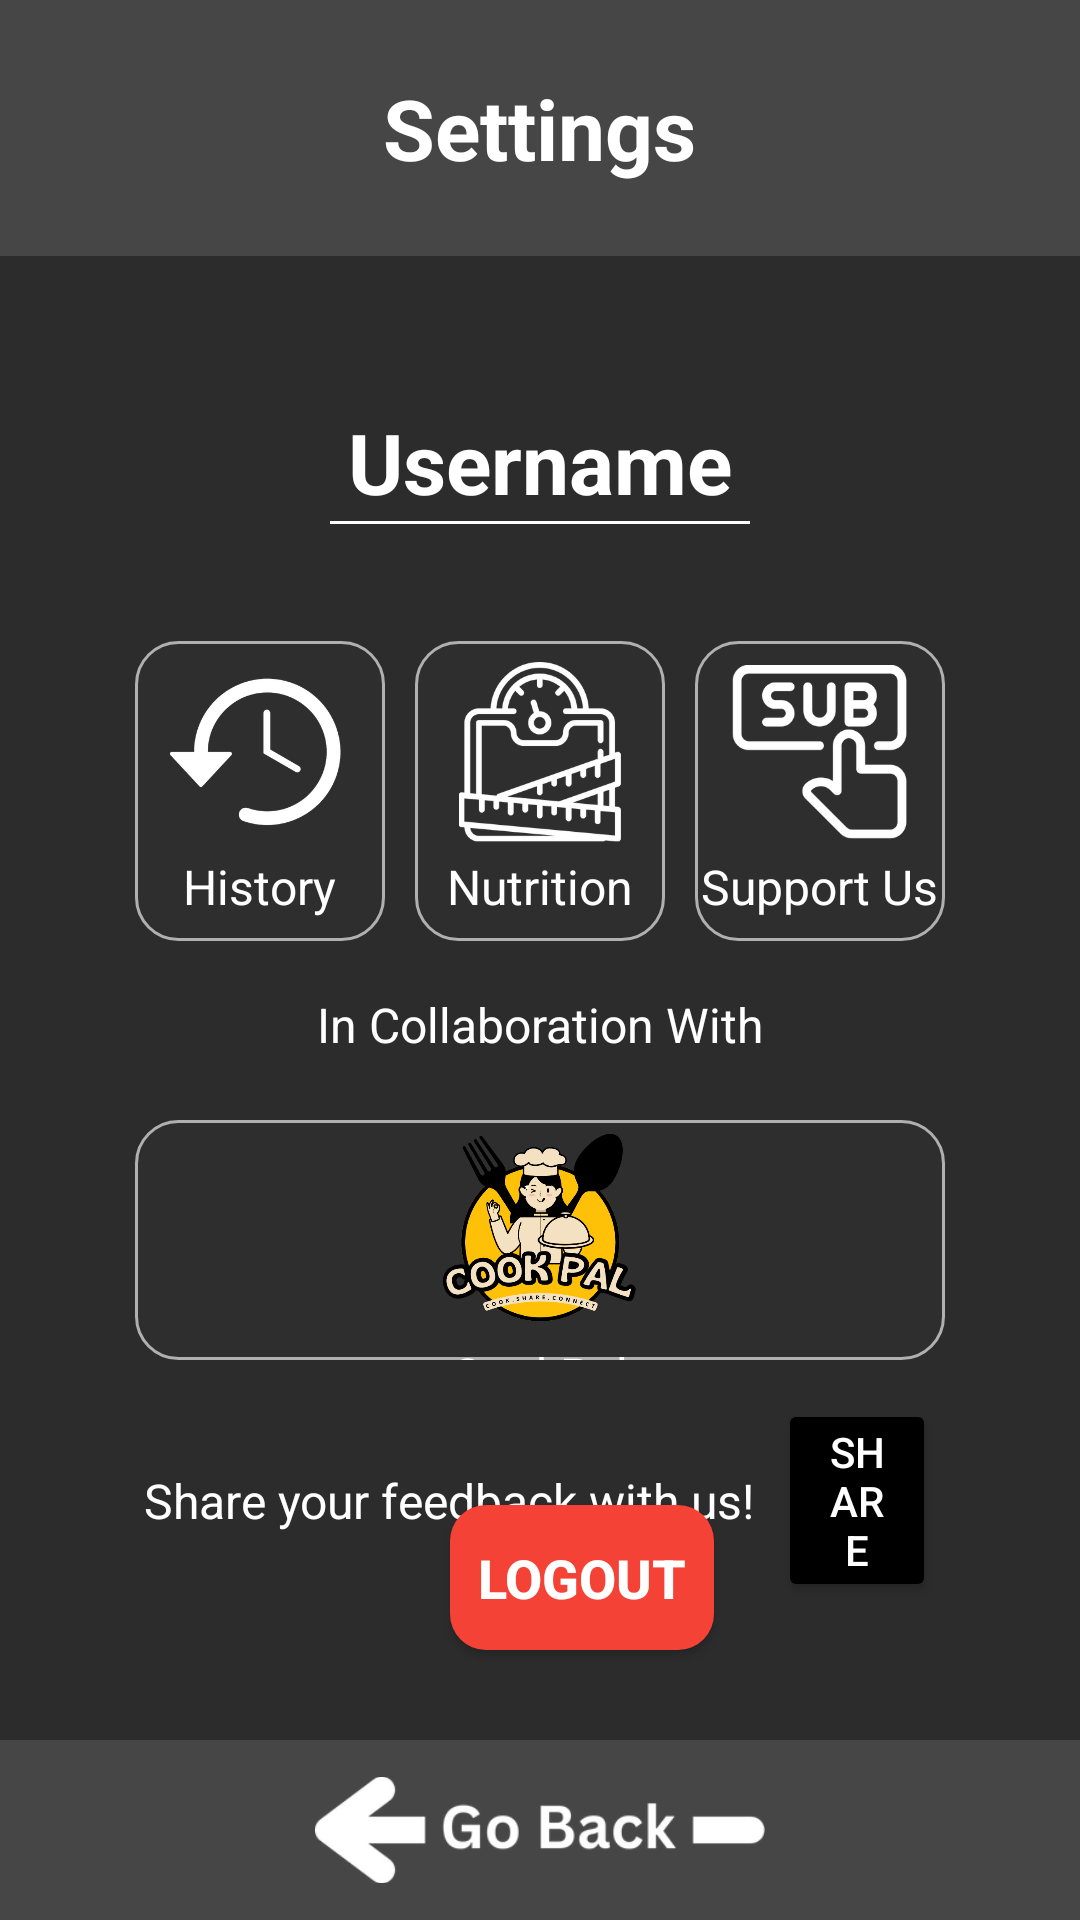

Android layout source for this screen:
<!-- AndroidManifest.xml: application theme Theme.MacroTracker -->
<!-- res/layout/activity_userprofile.xml -->
<?xml version="1.0" encoding="utf-8"?>
<androidx.constraintlayout.widget.ConstraintLayout
    xmlns:android="http://schemas.android.com/apk/res/android"
    xmlns:app="http://schemas.android.com/apk/res-auto"
    xmlns:tools="http://schemas.android.com/tools"
    android:id="@+id/editmacrosLayout"
    android:layout_width="match_parent"
    android:layout_height="match_parent"
    android:background="#F5F5F5"
    tools:context=".editmacros">

    
    <LinearLayout
        android:id="@+id/headerContainer"
        android:layout_width="match_parent"
        android:layout_height="wrap_content"
        android:background="#464646"
        android:gravity="center_horizontal"
        android:orientation="vertical"
        android:paddingVertical="14dp"
        app:layout_constraintTop_toTopOf="parent"
        app:layout_constraintStart_toStartOf="parent"
        app:layout_constraintEnd_toEndOf="parent">

        <TextView
            android:id="@+id/titleTextView"
            android:layout_width="wrap_content"
            android:layout_height="wrap_content"
            android:padding="10dp"
            android:text="Settings"
            android:textColor="#FFFFFF"
            android:textSize="28sp"
            android:textStyle="bold"/>
    </LinearLayout>

    
    <ScrollView
        android:id="@+id/scrollView"
        android:layout_width="0dp"
        android:layout_height="0dp"
        android:background="#2C2C2C"
        app:layout_constraintTop_toBottomOf="@id/headerContainer"
        app:layout_constraintBottom_toTopOf="@id/footerContainer"
        app:layout_constraintStart_toStartOf="parent"
        app:layout_constraintEnd_toEndOf="parent"
        android:padding="16dp">

        
        <LinearLayout
            android:layout_width="match_parent"
            android:layout_height="wrap_content"
            android:orientation="vertical"
            android:padding="24dp">


            
            <EditText
                android:id="@+id/usernameTextView"
                android:layout_width="wrap_content"
                android:layout_height="wrap_content"
                android:layout_gravity="center_horizontal"
                android:gravity="center"
                android:layout_marginBottom="10dp"
                android:padding="10dp"
                android:hint="Username"
                android:textColor="@color/white"
                android:textColorHint="@color/white"
                android:textSize="28sp"
                android:textStyle="bold" />



            <GridLayout
                android:id="@+id/gridBoxContainer"
                android:layout_width="match_parent"
                android:layout_height="wrap_content"
                android:columnCount="3"
                android:rowCount="1"
                android:layout_marginTop="16dp">

                
                <LinearLayout
                    android:id="@+id/dailylogsHistorygridBox1"
                    android:layout_width="0dp"
                    android:layout_height="100dp"
                    android:layout_margin="5dp"
                    android:layout_columnWeight="1"
                    android:gravity="center"
                    android:orientation="vertical"
                    android:background="@drawable/cr14b2e2e2e"
                    android:clickable="true"
                    android:focusable="true">

                    <ImageView
                        android:id="@+id/dailylogsIcon"
                        android:layout_width="60dp"
                        android:layout_height="60dp"
                        android:src="@drawable/dailylogshistory"
                        android:contentDescription="History Icon"
                        android:layout_marginBottom="4dp"/>

                    <TextView
                        android:layout_width="wrap_content"
                        android:layout_height="wrap_content"
                        android:text="History"
                        android:textColor="#FFFFFF"
                        android:textSize="16sp"/>
                </LinearLayout>

                
                <LinearLayout
                    android:id="@+id/nutritionSettinggridBox2"
                    android:layout_width="0dp"
                    android:layout_height="100dp"
                    android:layout_margin="5dp"
                    android:layout_columnWeight="1"
                    android:gravity="center"
                    android:orientation="vertical"
                    android:background="@drawable/cr14b2e2e2e"
                    android:clickable="true"
                    android:focusable="true">

                    <ImageView
                        android:id="@+id/nutritionSettingIcon"
                        android:layout_width="60dp"
                        android:layout_height="60dp"
                        android:src="@drawable/nutrition"
                        android:contentDescription="Nutrition Icon"
                        android:layout_marginBottom="4dp"/>

                    <TextView
                        android:layout_width="wrap_content"
                        android:layout_height="wrap_content"
                        android:text="Nutrition"
                        android:textColor="#FFFFFF"
                        android:textSize="16sp"/>
                </LinearLayout>

                
                <LinearLayout
                    android:id="@+id/buyPremiumgridBox3"
                    android:layout_width="0dp"
                    android:layout_height="100dp"
                    android:layout_margin="5dp"
                    android:layout_columnWeight="1"
                    android:gravity="center"
                    android:orientation="vertical"
                    android:background="@drawable/cr14b2e2e2e"
                    android:clickable="true"
                    android:focusable="true">

                    <ImageView
                        android:id="@+id/buyPremiumIcon"
                        android:layout_width="60dp"
                        android:layout_height="60dp"
                        android:src="@drawable/subscription"
                        android:contentDescription="Support Us Icon"
                        android:layout_marginBottom="4dp"/>

                    <TextView
                        android:layout_width="wrap_content"
                        android:layout_height="wrap_content"
                        android:text="Support Us"
                        android:textColor="#FFFFFF"
                        android:textSize="16sp"/>
                </LinearLayout>

            </GridLayout>

        <LinearLayout
            android:layout_width="match_parent"
            android:layout_height="wrap_content"
            android:orientation="vertical"
>

            <TextView
                android:id="@+id/collabText"
                android:layout_width="match_parent"
                android:layout_height="wrap_content"
                android:layout_marginTop="12dp"
                android:gravity="center"
                android:text="In Collaboration With"
                android:textColor="#FFFFFF"
                android:textSize="16sp"/>

        </LinearLayout>


            <GridLayout
                android:id="@+id/gridBox4Container"
                android:layout_width="match_parent"
                android:layout_height="wrap_content"
                android:columnCount="3"
                android:rowCount="1"
                android:layout_marginTop="16dp">




            <LinearLayout
                android:id="@+id/cookpalgridBox2"
                android:layout_width="0dp"
                android:layout_height="80dp"
                android:layout_margin="5dp"
                android:layout_columnWeight="1"
                android:gravity="center"
                android:orientation="vertical"
                android:background="@drawable/cr14b2e2e2e"
                android:clickable="true"
                android:focusable="true">

            <ImageView
                android:id="@+id/cookpalIcon"
                android:layout_width="70dp"
                android:layout_height="70dp"
                android:src="@drawable/cookpal"
                android:contentDescription="CookPal Icon"
                android:layout_marginBottom="4dp"/>

            <TextView
                android:layout_width="wrap_content"
                android:layout_height="wrap_content"
                android:text="CookPal"
                android:textColor="#FFFFFF"
                android:textSize="16sp"/>
        </LinearLayout>


            </GridLayout>






            
            <LinearLayout
                android:id="@+id/shareContainer"
                android:layout_width="match_parent"
                android:layout_height="wrap_content"
                android:orientation="horizontal"
                android:gravity="center_vertical"
                android:padding="8dp">

                <TextView
                    android:id="@+id/shareText"
                    android:layout_width="wrap_content"
                    android:layout_height="wrap_content"
                    android:layout_marginEnd="8dp"
                    android:text="Share your feedback with us!"
                    android:textColor="#FFFFFF"
                    android:textSize="16sp"/>

                <Button
                    android:id="@+id/shareButton"
                    android:layout_width="wrap_content"
                    android:layout_height="wrap_content"
                    android:backgroundTint="@color/black"
                    android:paddingHorizontal="16dp"
                    android:paddingVertical="8dp"
                    android:text="Share"
                    android:textColor="#FFFFFF"/>
            </LinearLayout>

        </LinearLayout>

    </ScrollView>

    
    <Button
        android:id="@+id/logoutButton"
        android:layout_width="wrap_content"
        android:layout_height="wrap_content"
        android:text="Logout"
        android:textSize="18sp"
        android:textStyle="bold"
        app:backgroundTint="@null"
        android:background="@drawable/button_confirm_bg"
        android:textColor="#FFFFFF"
        android:paddingVertical="12dp"
        android:elevation="4dp"
        android:layout_marginBottom="90dp"
        android:layout_marginStart="150dp"
        app:layout_constraintBottom_toBottomOf="parent"
        app:layout_constraintStart_toStartOf="parent"/>

    
    <LinearLayout
        android:id="@+id/footerContainer"
        android:layout_width="match_parent"
        android:layout_height="60dp"
        android:orientation="vertical"
        android:background="#464646"
        android:gravity="center"
        app:layout_constraintBottom_toBottomOf="parent"
        app:layout_constraintStart_toStartOf="parent"
        app:layout_constraintEnd_toEndOf="parent">

        <ImageView
            android:id="@+id/backButton"
            android:layout_width="150dp"
            android:layout_height="60dp"
            android:src="@drawable/gobackbut"
            android:contentDescription="Back Button"
            android:clickable="true"
            android:focusable="true"/>
    </LinearLayout>

</androidx.constraintlayout.widget.ConstraintLayout>
<!-- resources referenced by this layout -->
<resources>
  <color name="black">#FF000000</color>
  <color name="white">#FFFFFFFF</color>
  <!-- drawable button_confirm_bg (drawable) -->
  <?xml version="1.0" encoding="utf-8"?>
  <selector xmlns:android="http://schemas.android.com/apk/res/android">
      <item android:state_pressed="true">
          <shape android:shape="rectangle">
              <solid android:color="#D32F2F"/> 
              <corners android:radius="12dp"/>
          </shape>
      </item>
      <item>
          <shape android:shape="rectangle">
              <solid android:color="#F44336"/> 
              <corners android:radius="12dp"/>
          </shape>
      </item>
  </selector>
  <!-- drawable cookpal: png bitmap (drawable, 52081 bytes) -->
  <!-- drawable cr14b2e2e2e (drawable) -->
  <?xml version="1.0" encoding="UTF-8"?>
  <shape
  	xmlns:android="http://schemas.android.com/apk/res/android">
  	<solid
  		android:color="#2E2E2E"
  	/>
  	<corners
  		android:radius="14dp"
  	/>
  
  	<stroke
  		android:width="1dp"
  		android:color="#B0B0B0" />
  </shape>
  <!-- drawable dailylogshistory: png bitmap (drawable, 14995 bytes) -->
  <!-- drawable gobackbut: png bitmap (drawable, 8968 bytes) -->
  <!-- drawable nutrition: png bitmap (drawable, 49552 bytes) -->
  <!-- drawable subscription: png bitmap (drawable, 23604 bytes) -->
  <style name="Theme.MacroTracker" parent="Base.Theme.MacroTracker" />
  <style name="Base.Theme.MacroTracker" parent="Theme.Material3.DayNight.NoActionBar">
          
          <item name="android:statusBarColor">@color/black</item>
          <item name="android:windowLightStatusBar">false</item> 
  
          
          <item name="android:textColorPrimary">@color/white</item>
          <item name="android:textColorSecondary">@color/white</item>
      </style>
</resources>
